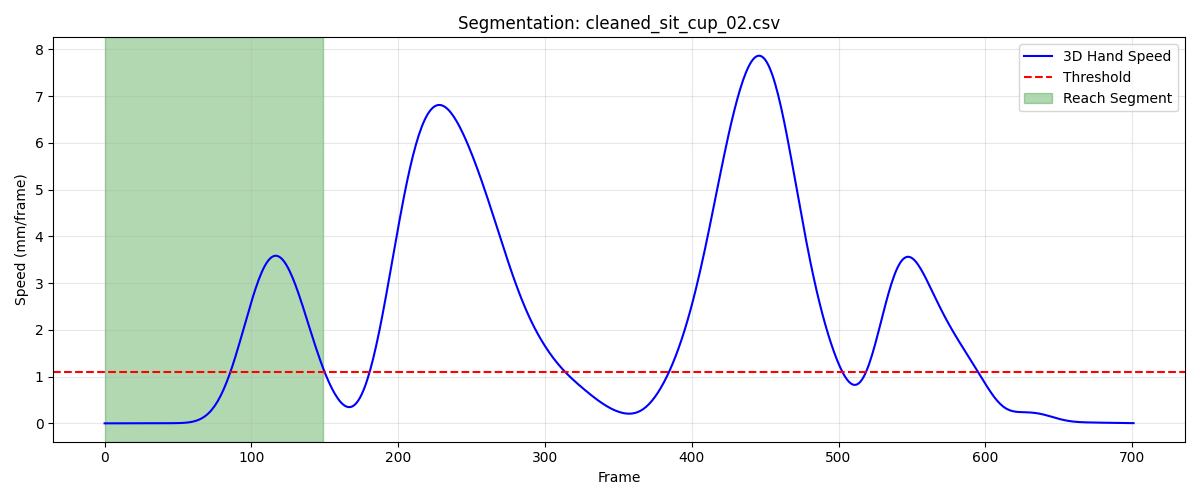

Data behind this chart, as committed beside it:
frame, sub_frame, shoulderr_x, shoulderr_y, shoulderr_z, humr1_x, humr1_y, humr1_z, humr2_x, humr2_y, humr2_z, humr3_x, humr3_y, humr3_z, humr4_x, humr4_y, humr4_z, humr5_x, humr5_y, humr5_z, humr6_x, humr6_y, humr6_z, humr7_x
1, 0, 244.4, -745.4, 354.8, 280.4, -626.5, 226, 289.5, -579, 171.7, 294.1, -665.7, 194.7, 226.7, -590.2, 223.3, 302.1, -634.6, 144.8, 246.7, -558.7, 180.4, 241.2
2, 0, 244.4, -745.4, 354.9, 280.4, -626.4, 226, 289.5, -579, 171.8, 294.1, -665.7, 194.8, 226.7, -590.2, 223.3, 302.1, -634.6, 144.8, 246.6, -558.7, 180.4, 241.2
3, 0, 244.4, -745.4, 354.9, 280.4, -626.4, 226, 289.5, -579, 171.8, 294.1, -665.7, 194.8, 226.7, -590.2, 223.3, 302.1, -634.6, 144.8, 246.6, -558.7, 180.4, 241.2
4, 0, 244.4, -745.3, 354.9, 280.4, -626.4, 226, 289.5, -579, 171.8, 294.1, -665.7, 194.8, 226.6, -590.1, 223.3, 302.1, -634.6, 144.8, 246.6, -558.7, 180.4, 241.2
5, 0, 244.4, -745.3, 354.9, 280.4, -626.4, 226, 289.5, -579, 171.8, 294.1, -665.7, 194.8, 226.6, -590.1, 223.3, 302, -634.6, 144.8, 246.6, -558.7, 180.4, 241.3
6, 0, 244.4, -745.3, 354.9, 280.4, -626.4, 226.1, 289.6, -578.9, 171.8, 294.1, -665.7, 194.8, 226.6, -590.1, 223.3, 302, -634.6, 144.8, 246.6, -558.7, 180.4, 241.3
7, 0, 244.4, -745.3, 354.9, 280.4, -626.4, 226.1, 289.6, -578.9, 171.8, 294.1, -665.6, 194.8, 226.6, -590.1, 223.3, 302, -634.6, 144.8, 246.6, -558.7, 180.4, 241.3
8, 0, 244.4, -745.3, 354.9, 280.4, -626.4, 226.1, 289.6, -578.9, 171.8, 294.1, -665.6, 194.8, 226.6, -590.1, 223.3, 302, -634.6, 144.8, 246.6, -558.7, 180.4, 241.3
9, 0, 244.4, -745.2, 354.9, 280.4, -626.4, 226.1, 289.6, -578.9, 171.8, 294.1, -665.6, 194.8, 226.6, -590.1, 223.3, 302, -634.5, 144.8, 246.6, -558.7, 180.4, 241.3
10, 0, 244.4, -745.2, 354.9, 280.4, -626.4, 226.1, 289.6, -578.9, 171.9, 294.1, -665.6, 194.8, 226.6, -590.1, 223.3, 302, -634.5, 144.8, 246.6, -558.7, 180.4, 241.3
11, 0, 244.4, -745.2, 354.9, 280.4, -626.4, 226.1, 289.6, -578.9, 171.9, 294.1, -665.6, 194.8, 226.7, -590.1, 223.3, 302, -634.5, 144.8, 246.6, -558.7, 180.3, 241.3
12, 0, 244.4, -745.2, 354.9, 280.4, -626.4, 226.1, 289.6, -578.9, 171.9, 294.1, -665.6, 194.8, 226.7, -590.1, 223.3, 302, -634.5, 144.8, 246.6, -558.7, 180.3, 241.3
13, 0, 244.4, -745.2, 355, 280.4, -626.3, 226.1, 289.7, -578.9, 171.9, 294.1, -665.6, 194.9, 226.7, -590.1, 223.3, 302, -634.5, 144.8, 246.6, -558.7, 180.3, 241.3
14, 0, 244.3, -745.2, 355, 280.4, -626.3, 226.1, 289.7, -578.9, 171.9, 294.1, -665.6, 194.9, 226.7, -590.1, 223.3, 302, -634.5, 144.8, 246.6, -558.7, 180.3, 241.4
15, 0, 244.3, -745.2, 355, 280.4, -626.3, 226.1, 289.7, -578.9, 171.9, 294.1, -665.6, 194.9, 226.7, -590.1, 223.3, 302, -634.5, 144.8, 246.6, -558.7, 180.3, 241.4
16, 0, 244.3, -745.2, 355, 280.4, -626.3, 226.1, 289.7, -578.9, 171.9, 294.1, -665.6, 194.9, 226.7, -590.1, 223.3, 302, -634.5, 144.8, 246.6, -558.7, 180.3, 241.4
17, 0, 244.3, -745.1, 355, 280.4, -626.3, 226.1, 289.7, -578.9, 171.9, 294.1, -665.6, 194.9, 226.7, -590.1, 223.3, 302, -634.5, 144.8, 246.6, -558.7, 180.3, 241.4
18, 0, 244.3, -745.1, 355, 280.4, -626.3, 226.1, 289.7, -578.9, 171.9, 294.1, -665.6, 194.9, 226.7, -590.1, 223.3, 302, -634.6, 144.9, 246.6, -558.7, 180.3, 241.3
19, 0, 244.3, -745.1, 355, 280.4, -626.3, 226.1, 289.7, -578.9, 171.9, 294.1, -665.6, 194.9, 226.7, -590.1, 223.3, 302, -634.6, 144.9, 246.6, -558.7, 180.3, 241.3
20, 0, 244.3, -745.1, 355, 280.4, -626.3, 226.1, 289.7, -578.9, 171.9, 294.1, -665.6, 194.9, 226.7, -590.1, 223.3, 302, -634.6, 144.9, 246.6, -558.7, 180.3, 241.3
21, 0, 244.3, -745.1, 355, 280.4, -626.3, 226.1, 289.7, -578.9, 171.9, 294.1, -665.6, 194.9, 226.6, -590.1, 223.3, 302, -634.6, 144.9, 246.6, -558.7, 180.4, 241.3
22, 0, 244.3, -745.1, 355.1, 280.4, -626.3, 226.2, 289.6, -578.9, 171.9, 294.1, -665.6, 194.9, 226.6, -590.1, 223.3, 302, -634.6, 144.9, 246.6, -558.7, 180.4, 241.3
23, 0, 244.3, -745.1, 355.1, 280.4, -626.3, 226.2, 289.6, -578.9, 171.9, 294.1, -665.6, 194.9, 226.6, -590.1, 223.3, 302, -634.6, 144.9, 246.6, -558.7, 180.4, 241.3
24, 0, 244.3, -745.1, 355.1, 280.4, -626.3, 226.2, 289.6, -578.9, 171.9, 294.1, -665.6, 194.9, 226.6, -590.1, 223.4, 302, -634.6, 144.9, 246.6, -558.7, 180.4, 241.3
25, 0, 244.2, -745.1, 355.1, 280.4, -626.3, 226.2, 289.6, -578.9, 171.9, 294.1, -665.6, 195, 226.6, -590.1, 223.4, 302, -634.6, 144.9, 246.5, -558.7, 180.4, 241.3
26, 0, 244.2, -745.1, 355.1, 280.4, -626.3, 226.2, 289.6, -578.9, 172, 294.1, -665.6, 195, 226.6, -590.1, 223.4, 302, -634.6, 144.9, 246.5, -558.7, 180.4, 241.3
27, 0, 244.2, -745.1, 355.1, 280.4, -626.3, 226.2, 289.6, -578.9, 172, 294.1, -665.6, 195, 226.6, -590.1, 223.4, 302, -634.6, 145, 246.5, -558.7, 180.4, 241.3
28, 0, 244.2, -745.2, 355.1, 280.3, -626.3, 226.2, 289.6, -578.9, 172, 294.1, -665.6, 195.0, 226.6, -590.1, 223.4, 302, -634.6, 145, 246.5, -558.7, 180.4, 241.3
29, 0, 244.2, -745.2, 355.1, 280.3, -626.4, 226.2, 289.6, -578.9, 172.0, 294.1, -665.6, 195, 226.6, -590.1, 223.4, 302, -634.6, 145, 246.5, -558.7, 180.5, 241.3
30, 0, 244.2, -745.2, 355.1, 280.3, -626.4, 226.2, 289.6, -578.9, 172, 294.1, -665.6, 195, 226.6, -590.1, 223.4, 302, -634.6, 145, 246.5, -558.7, 180.5, 241.3
31, 0, 244.2, -745.2, 355.1, 280.3, -626.4, 226.3, 289.5, -578.9, 172, 294.1, -665.6, 195, 226.5, -590.1, 223.4, 302, -634.6, 145, 246.5, -558.7, 180.5, 241.3
32, 0, 244.1, -745.2, 355.1, 280.3, -626.4, 226.3, 289.5, -578.9, 172, 294, -665.7, 195, 226.5, -590.1, 223.4, 302, -634.6, 145, 246.5, -558.7, 180.5, 241.3
33, 0, 244.1, -745.2, 355.1, 280.3, -626.4, 226.3, 289.5, -578.9, 172, 294, -665.7, 195, 226.5, -590.1, 223.4, 301.9, -634.6, 145, 246.5, -558.8, 180.5, 241.3
34, 0, 244.1, -745.3, 355.1, 280.3, -626.4, 226.3, 289.5, -578.9, 172, 294, -665.7, 195, 226.5, -590.1, 223.4, 301.9, -634.6, 145, 246.4, -558.8, 180.5, 241.3
35, 0, 244.1, -745.3, 355.1, 280.3, -626.4, 226.3, 289.5, -578.9, 172, 294, -665.7, 195, 226.5, -590.2, 223.4, 301.9, -634.6, 145, 246.4, -558.8, 180.5, 241.2
36, 0, 244.1, -745.3, 355.1, 280.2, -626.4, 226.3, 289.5, -579, 172, 294, -665.7, 195, 226.5, -590.2, 223.4, 301.9, -634.7, 145, 246.4, -558.8, 180.5, 241.2
37, 0, 244.1, -745.3, 355.1, 280.2, -626.5, 226.2, 289.5, -579, 172, 294, -665.7, 195, 226.5, -590.2, 223.4, 301.8, -634.7, 145, 246.4, -558.8, 180.5, 241.2
38, 0, 244.1, -745.3, 355.1, 280.2, -626.5, 226.2, 289.5, -579, 172, 294, -665.7, 195, 226.5, -590.2, 223.4, 301.8, -634.7, 145, 246.4, -558.8, 180.5, 241.2
39, 0, 244, -745.3, 355.1, 280.2, -626.5, 226.2, 289.4, -579, 172, 293.9, -665.7, 195, 226.4, -590.2, 223.4, 301.8, -634.7, 145, 246.4, -558.8, 180.5, 241.1
40, 0, 244, -745.4, 355.1, 280.2, -626.5, 226.2, 289.4, -579, 172.0, 293.9, -665.8, 195, 226.4, -590.2, 223.4, 301.7, -634.7, 144.9, 246.4, -558.8, 180.5, 241.1
41, 0, 244, -745.4, 355, 280.2, -626.5, 226.2, 289.4, -579, 172, 293.9, -665.8, 195, 226.4, -590.2, 223.4, 301.7, -634.7, 144.9, 246.3, -558.8, 180.5, 241.1
42, 0, 244, -745.4, 355, 280.2, -626.5, 226.2, 289.4, -579, 172, 293.9, -665.8, 194.9, 226.4, -590.2, 223.4, 301.6, -634.7, 144.9, 246.3, -558.8, 180.5, 241.1
43, 0, 244, -745.4, 355, 280.2, -626.5, 226.2, 289.4, -579, 172, 293.9, -665.8, 194.9, 226.4, -590.2, 223.4, 301.6, -634.8, 144.9, 246.3, -558.8, 180.5, 241
44, 0, 244, -745.4, 355, 280.1, -626.5, 226.2, 289.4, -579, 172, 293.9, -665.8, 194.9, 226.4, -590.3, 223.4, 301.6, -634.8, 144.9, 246.3, -558.9, 180.5, 241
45, 0, 243.9, -745.4, 355, 280.1, -626.6, 226.2, 289.4, -579.1, 172, 293.8, -665.8, 194.9, 226.4, -590.3, 223.4, 301.5, -634.8, 144.9, 246.3, -558.9, 180.5, 241
46, 0, 243.9, -745.4, 355, 280.1, -626.6, 226.2, 289.4, -579.1, 172, 293.8, -665.8, 194.9, 226.4, -590.3, 223.4, 301.5, -634.8, 144.9, 246.3, -558.9, 180.5, 241
47, 0, 243.9, -745.4, 355, 280.1, -626.6, 226.2, 289.4, -579.1, 172, 293.8, -665.8, 194.9, 226.4, -590.3, 223.4, 301.5, -634.8, 144.9, 246.3, -558.9, 180.5, 241
48, 0, 243.9, -745.4, 355, 280.1, -626.6, 226.2, 289.4, -579.1, 172, 293.8, -665.8, 195, 226.3, -590.3, 223.4, 301.5, -634.8, 144.9, 246.3, -558.9, 180.5, 241
49, 0, 243.9, -745.4, 355, 280.1, -626.6, 226.2, 289.4, -579.1, 172, 293.8, -665.8, 195, 226.3, -590.3, 223.4, 301.5, -634.8, 144.9, 246.3, -558.9, 180.5, 241
50, 0, 243.9, -745.4, 355, 280.1, -626.6, 226.2, 289.3, -579.1, 172.0, 293.8, -665.8, 195, 226.3, -590.3, 223.4, 301.5, -634.8, 144.9, 246.3, -558.9, 180.5, 241
51, 0, 243.9, -745.4, 355, 280.1, -626.6, 226.2, 289.3, -579.1, 172, 293.8, -665.8, 195, 226.3, -590.3, 223.4, 301.5, -634.8, 144.9, 246.3, -558.9, 180.5, 241
52, 0, 243.9, -745.4, 355, 280.1, -626.5, 226.2, 289.3, -579.1, 172, 293.8, -665.8, 195, 226.3, -590.3, 223.4, 301.5, -634.8, 144.9, 246.3, -558.9, 180.5, 241
53, 0, 243.9, -745.4, 355.1, 280.1, -626.5, 226.2, 289.3, -579, 172, 293.8, -665.8, 195, 226.3, -590.3, 223.4, 301.5, -634.8, 144.9, 246.2, -558.9, 180.5, 241.1
54, 0, 243.9, -745.4, 355.1, 280.1, -626.5, 226.2, 289.3, -579, 172, 293.8, -665.8, 195, 226.3, -590.3, 223.4, 301.5, -634.8, 144.9, 246.2, -558.9, 180.5, 241.1
55, 0, 243.8, -745.4, 355.1, 280.1, -626.5, 226.2, 289.3, -579, 172, 293.8, -665.8, 195, 226.3, -590.2, 223.4, 301.5, -634.8, 144.9, 246.2, -558.9, 180.5, 241.1
56, 0, 243.8, -745.4, 355.1, 280.1, -626.5, 226.2, 289.3, -579, 172, 293.8, -665.8, 195, 226.3, -590.2, 223.4, 301.5, -634.8, 144.9, 246.2, -558.9, 180.5, 241.1
57, 0, 243.8, -745.4, 355.1, 280.1, -626.5, 226.2, 289.3, -579, 172, 293.8, -665.8, 195, 226.3, -590.2, 223.4, 301.5, -634.8, 145, 246.3, -558.9, 180.5, 241.1
58, 0, 243.8, -745.4, 355.1, 280.1, -626.5, 226.2, 289.3, -579, 172, 293.8, -665.8, 195, 226.3, -590.2, 223.4, 301.5, -634.8, 145, 246.3, -558.8, 180.5, 241.1
59, 0, 243.8, -745.4, 355.1, 280.1, -626.5, 226.2, 289.3, -579, 172, 293.8, -665.8, 195, 226.3, -590.2, 223.4, 301.5, -634.8, 145, 246.3, -558.8, 180.5, 241.1
60, 0, 243.9, -745.4, 355.1, 280.1, -626.5, 226.2, 289.3, -579, 172.0, 293.8, -665.8, 195, 226.3, -590.2, 223.4, 301.6, -634.8, 145, 246.3, -558.8, 180.5, 241.1
... 90 more rows
